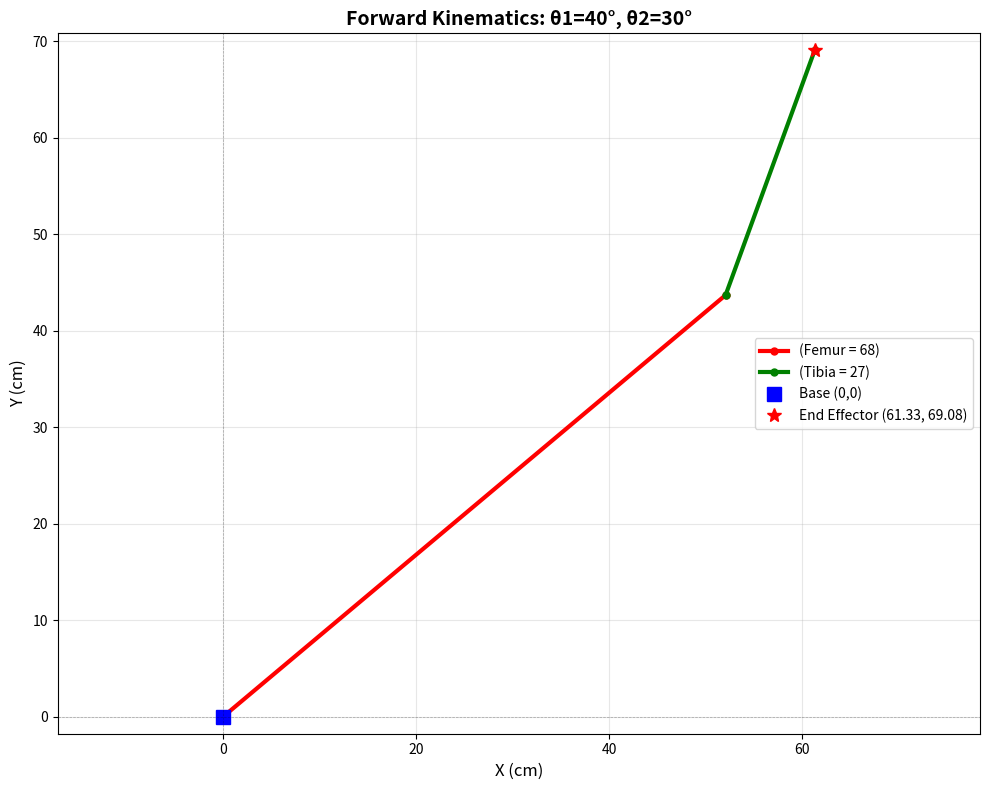

Here is the Python script that generated this plot:
# Theo Immanuel S.
# 24/534368/TK/59227
# Forward Kinematics - GMRT Week 1

import numpy as np
import matplotlib.pyplot as plt

def forward_kinematics(t1, t2, L1, L2): # definisi fungsi FK
    # konversi theta (derajat) ke radian
    t1_rad = np.radians(t1)
    t2_rad = np.radians(t2)
    
    # posisi titik pusat
    x0, y0 = 0, 0

    # posisi titik elbow (joint 1)
    x1 = L1 * np.cos(t1_rad)
    y1 = L1 * np.sin(t1_rad)
    
    # posisi titik akhir (end effector)
    x_end = x1 + L2 * np.cos(t1_rad + t2_rad) # karena x0 = 0 --> lihat hasil perhitungan
    y_end = y1 + L2 * np.sin(t1_rad + t2_rad) # karena y0 = 0 --> lihat hasil perhitungan
    
    return x_end, y_end, (x1, y1)

def plot(t1, t2, L1, L2, x_end, y_end, joint1): # definisi fungsi plot
    # ukuran
    plt.figure(figsize=(10, 8))
    
    # garis penghubung
    plt.plot([0, joint1[0]], [0, joint1[1]], 'ro-', linewidth=3, markersize=5, label=f'(Femur = {L1})')
    plt.plot([joint1[0], x_end], [joint1[1], y_end], 'go-', linewidth=3, markersize=5, label=f'(Tibia = {L2})')
    
    # titik awal
    plt.plot(0, 0, 'bs', markersize=10, label='Base (0,0)')
    
    # titik end effector
    plt.plot(x_end, y_end, 'r*', markersize=10, label=f'End Effector ({x_end:.2f}, {y_end:.2f})')
    
    # garis sumbu
    plt.axhline(y=0, color='k', linestyle='--', linewidth=0.5, alpha=0.3)
    plt.axvline(x=0, color='k', linestyle='--', linewidth=0.5, alpha=0.3)
    
    # label
    plt.grid(True, alpha=0.3)
    plt.axis('equal')
    plt.xlabel('X (cm)', fontsize=12)
    plt.ylabel('Y (cm)', fontsize=12)
    plt.title(f'Forward Kinematics: θ1={t1}°, θ2={t2}°', fontsize=14, fontweight='bold')
    plt.legend(loc='best', fontsize=10)
    
    plt.tight_layout()
    plt.show()

if __name__ == "__main__":
    # panjang lengan
    L1 = 68  # Femur --> NIU: 534368
    L2 = 27  # Tibia --> NIF: 59227
    
    print(f"Femur Length: {L1} cm")
    print(f"Tibia Length: {L2} cm")
    
    # sudut rotasi
    t1 = 40  # counter-clockwise --> positive
    t2 = 30  # counter-clockwise --> positive
    
    print(f"Servo 1 Angle: {t1}°")
    print(f"Servo 2 Angle: {t2}°")
    
    # kalkulasi forward kinematics
    x_end, y_end, joint1 = forward_kinematics(t1, t2, L1, L2)
    
    print(f"Base Position : (0.00, 0.00)")
    print(f"Elbow Position: ({joint1[0]:.2f}, {joint1[1]:.2f})")
    print(f"End Effector Position: ({x_end:.2f}, {y_end:.2f})")

    # plot visualisasi
    plot(t1, t2, L1, L2, x_end, y_end, joint1)